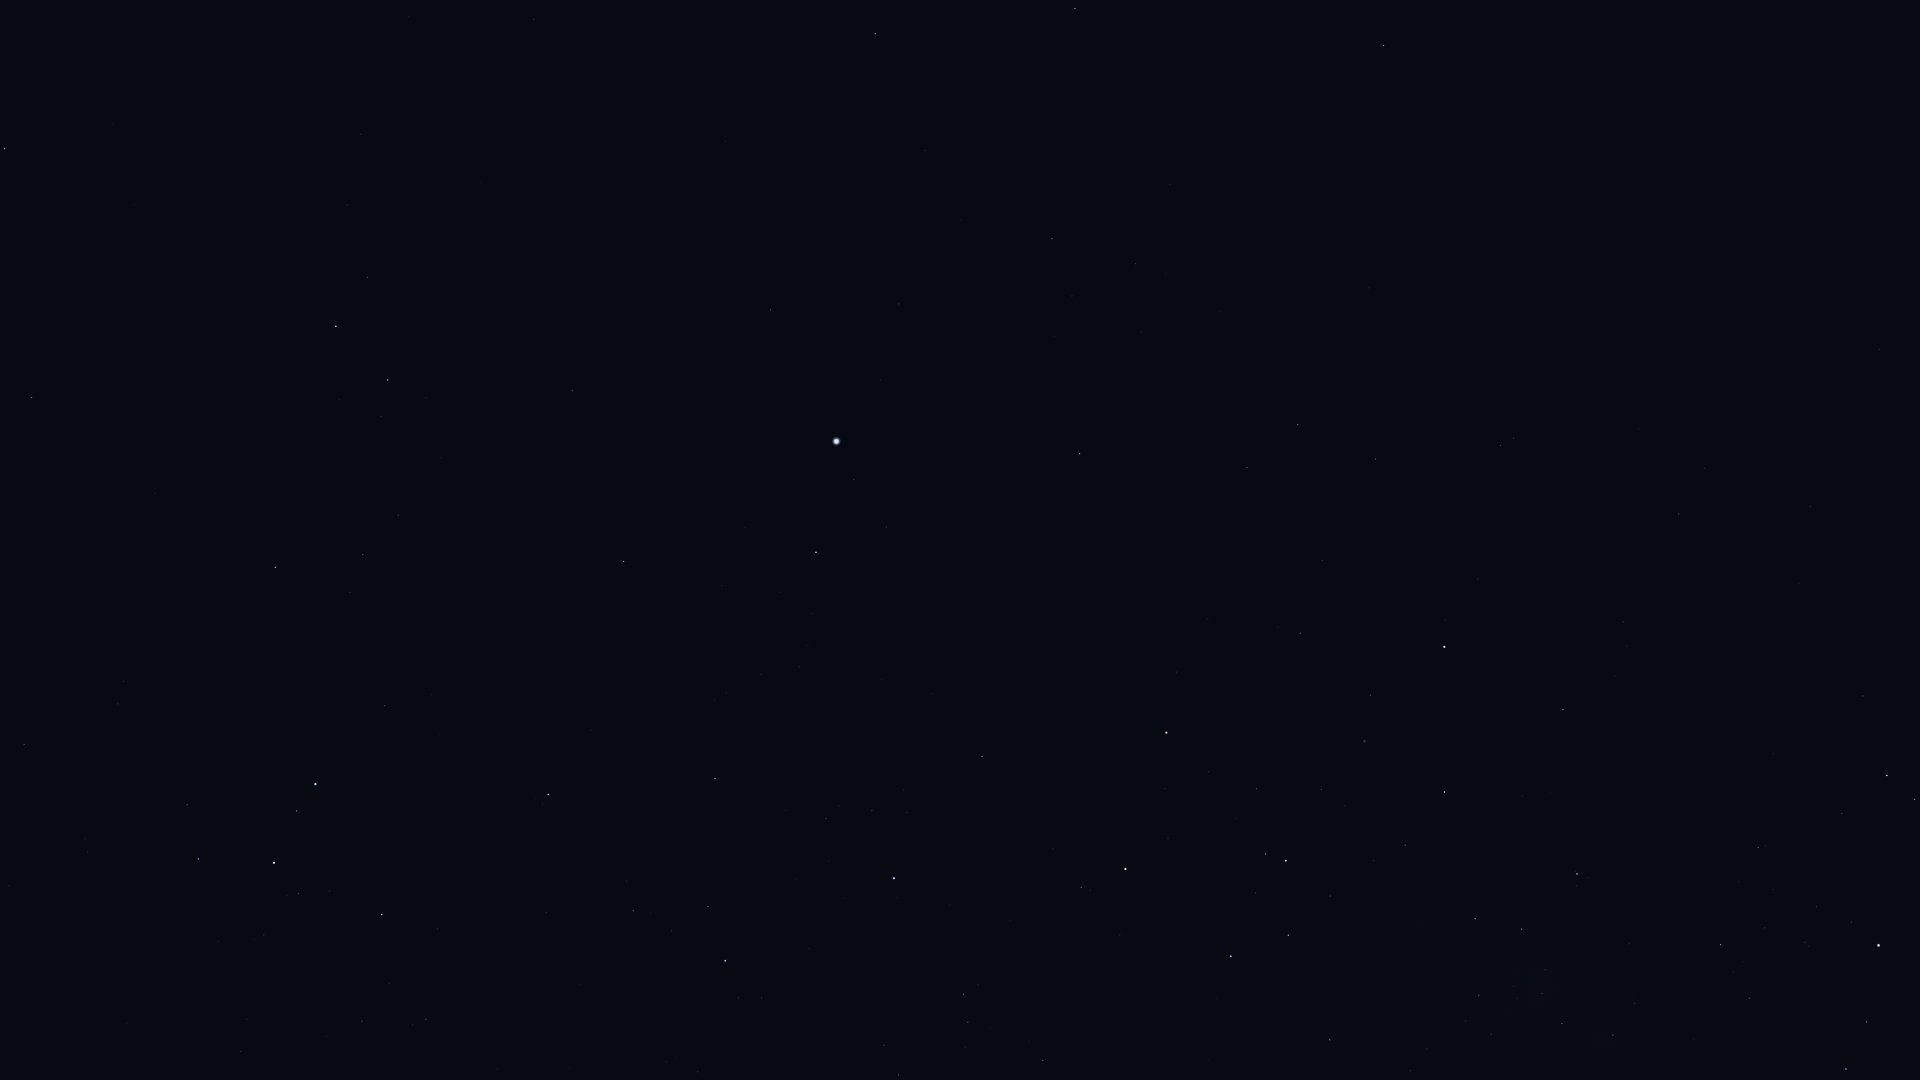

Source data for this figure (header and first rows):
Star_ID, Name, X, Y
17678, HIP 17678, 1384, 45
19780, HIP 19780, 1075, 8
21281, HIP 21281, 875, 34
21770, HIP 21770, 534, 19
21861, HIP 21861, 409, 16
21949, HIP 21949, 1272, 125
22491, Mouhoun, 59, 50
23685, HIP 23685, 5, 149
25859, HIP 25859, 367, 277
25918, HIP 25918, 1403, 223
26069, HIP 26069, 1052, 239
26380, Bubup, 1335, 234
26634, Phact, 336, 326
27100, HIP 27100, 1135, 264
27321, HIP 27321, 771, 310
27530, HIP 27530, 899, 304
27628, Wazn, 388, 380
27890, HIP 27890, 1072, 296
28199, HIP 28199, 381, 416
28328, HIP 28328, 572, 390
29034, Elkurud, 441, 457
29550, Amadioha, 262, 531
30122, Furud, 275, 567
30277, HIP 30277, 363, 555
30438, Canopus, 836, 441
31416, HIP 31416, 118, 704
31592, HIP 31592, 24, 744
31685, HIP 31685, 624, 561
31895, Nosaxa, 754, 531
32607, HIP 32607, 1080, 454
32759, HIP 32759, 384, 706
32768, HIP 32768, 816, 552
33165, HIP 33165, 181, 807
33347, HIP 33347, 9, 886
33579, Adhara, 315, 784
33856, Nganurganity, 297, 811
34444, Wezen, 274, 863
34481, HIP 34481, 1298, 425
35037, HIP 35037, 298, 894
35228, HIP 35228, 1247, 467
35264, HIP 35264, 548, 794
35904, Aludra, 382, 914
36377, HIP 36377, 715, 778
37284, Ceibo, 1498, 381
37504, HIP 37504, 1375, 459
38041, Tapecue, 991, 711
39429, Naos, 725, 961
39794, HIP 39794, 1322, 561
40702, HIP 40702, 1500, 445
41037, Avior, 1166, 733
41312, HIP 41312, 1300, 633
42536, HIP 42536, 1081, 887
42568, HIP 42568, 1209, 772
42913, Alsephina, 1125, 869
44382, HIP 44382, 1370, 695
45080, HIP 45080, 1265, 854
45238, Miaplacidus, 1444, 647
45556, Aspidiske, 1286, 861
45941, Markeb, 1231, 956
48774, HIP 48774, 1330, 1040
... 22 more rows
